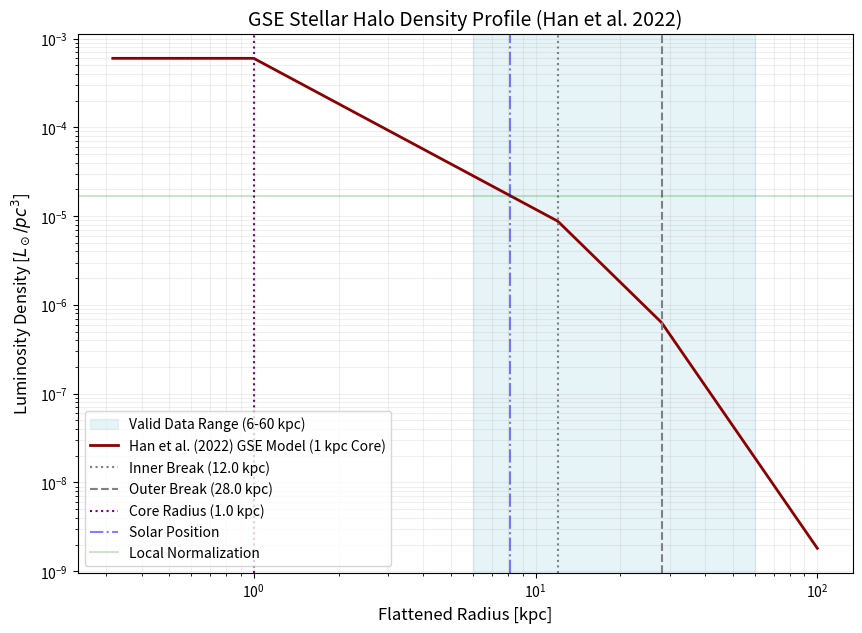

Generate this figure with matplotlib: (Note: this script raises an exception after producing the figure.)
import numpy as np
import matplotlib.pyplot as plt

def calculate_han2022_halo():
    # Parameters from Han et al. (2022) - AJ 164:249
    # Fiducial GSE model
    a1, a2, a3 = 1.7, 3.1, 4.6
    rb1, rb2 = 12.0, 28.0
    r_core = 1.0  # 1 kpc constant density core
    p, q = 0.81, 0.73
    R_sun = 8.122  # Solar position used in the paper

    # User local norm
    rho_local_Lsun_pc3 = 1.7e-5
    rho_local_Lsun_kpc3 = rho_local_Lsun_pc3 * (1000**3)

    # Doubly Broken Power Law Profile with Core
    def profile(r):
        if r < r_core:
            return r_core**-a1
        elif r < rb1:
            return r**-a1
        elif r < rb2:
            return (rb1**(a2-a1)) * (r**-a2)
        else:
            C = rb1**(a2-a1)
            return (C * rb2**(a3-a2)) * (r**-a3)

    # Normalization at the Sun
    norm_at_sun = profile(R_sun)
    rho_0 = rho_local_Lsun_kpc3 / norm_at_sun

    # Analytical Integration for Luminosity
    # L = 4 * pi * p * q * Integral[ rho(r) * r^2 dr ]
    # Part 0: 0 to r_core (constant density)
    int0 = (r_core**-a1) * (r_core**3 / 3.0)
    # Part 1: r_core to rb1
    int1 = (rb1**(3-a1) - r_core**(3-a1)) / (3-a1)
    # Part 2: rb1 to rb2
    C = rb1**(a2-a1)
    int2 = C * (rb2**(3-a2) - rb1**(3-a2)) / (3-a2)
    # Part 3: rb2 to infinity
    D = C * rb2**(a3-a2)
    int3 = D * (0 - rb2**(3-a3)) / (3-a3)

    L_total = 4 * np.pi * p * q * rho_0 * (int0 + int1 + int2 + int3)

    print(f"--- Han et al. (2022) GSE Halo Properties ---")
    print(f"Central Norm (rho_0 at 1kpc): {rho_0:.2e} Lsun/kpc^3")
    print(f"Total Halo Luminosity:        {L_total:.2e} Lsun")
    print(f"Break Radii:                  {rb1} kpc, {rb2} kpc")
    print(f"Core Radius:                  {r_core} kpc")
    print(f"Power-law Indices:            {a1}, {a2}, {a3}")
    print(f"----------------------------------------------")

    # Plotting
    r_vals = np.logspace(-0.5, 2, 500)
    rho_vals = np.array([rho_0 * profile(r) for r in r_vals])

    plt.figure(figsize=(10, 7))
    plt.axvspan(6, 60, color='lightblue', alpha=0.3, label='Valid Data Range (6-60 kpc)')
    plt.loglog(r_vals, rho_vals / (1000**3), color='darkred', linewidth=2, label='Han et al. (2022) GSE Model (1 kpc Core)')
    
    # Markers
    plt.axvline(rb1, color='gray', linestyle=':', label=f'Inner Break ({rb1} kpc)')
    plt.axvline(rb2, color='gray', linestyle='--', label=f'Outer Break ({rb2} kpc)')
    plt.axvline(r_core, color='purple', linestyle=':', label=f'Core Radius ({r_core} kpc)')
    plt.axvline(R_sun, color='blue', linestyle='-.', alpha=0.5, label='Solar Position')
    plt.axhline(rho_local_Lsun_pc3, color='green', linestyle='-', alpha=0.2, label='Local Normalization')

    plt.title('GSE Stellar Halo Density Profile (Han et al. 2022)', fontsize=14)
    plt.xlabel('Flattened Radius [kpc]', fontsize=12)
    plt.ylabel('Luminosity Density [$L_\\odot/pc^3$]', fontsize=12)
    plt.legend(frameon=True)
    plt.grid(True, which="both", ls="-", alpha=0.2)
    
    plt.savefig('assets/han2022_density_profile.png', dpi=300)
    print("Plot saved to: assets/han2022_density_profile.png")

if __name__ == "__main__":
    calculate_han2022_halo()
